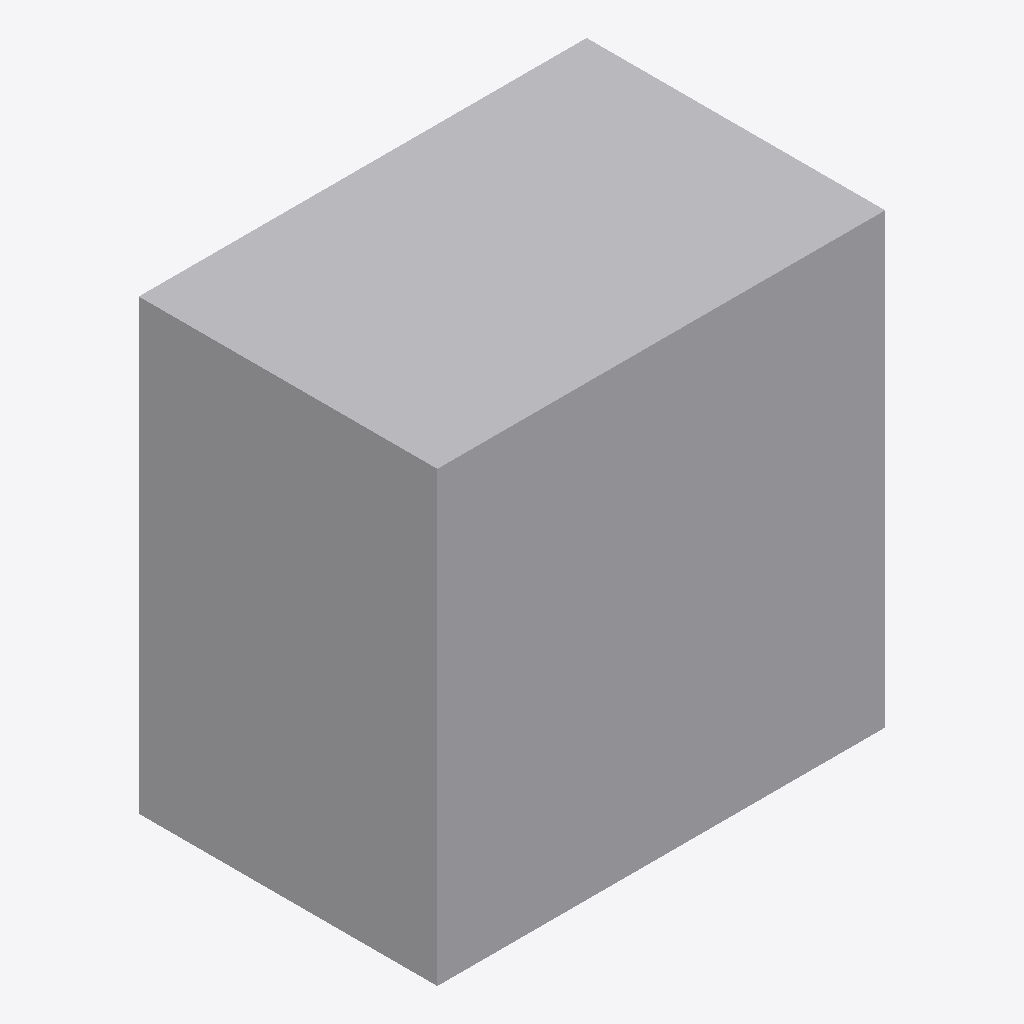
Isometric view of an IFC building model (IFC-SPF (STEP), schema IFC4, length unit metre), seen from the south-west, elements coloured by IFC class: 1 other element (light grey).
Extent 0.090 m × 0.060 m × 0.090 m (x, y, z). Storeys (1): EG at 0.00 m. Elements (1): 1 IfcOutlet.

HEADER;
FILE_DESCRIPTION(('ViewDefinition[DesignTransferView]'),'2;1');
FILE_NAME('/dev/null','2026-11-18T07:31:32+01:00',(''),(''),'IfcOpenShell 0.8.5','IfcOpenShell 0.8.5','Nobody');
FILE_SCHEMA(('IFC4'));
ENDSEC;
DATA;
#6=IFCPROJECT('2XZkmMxz12R9pcuUB50DZz',#5,'preview-steckdose-aussen',$,$,$,$,(#15),#10);
#18=IFCSITE('2GZlKGQ7D04w0cdPYoDXXW',#17,'Site',$,$,#29,$,$,$,$,$,$,$,$);
#20=IFCBUILDING('0xdL6VHkj8kflQ7lZgxNAt',#19,'Building',$,$,#34,$,$,$,$,$,$);
#36=IFCBUILDINGSTOREY('1WpYB6yGn5jBWzklnYYanS',#35,'EG',$,$,#43,$,$,$,0.0);
#58=IFCOUTLET('1KtiEZdjz5VQSjS0Bwb$kq',#57,'Steckdose aussen',$,$,#72,#65,$,.POWEROUTLET.);
ENDSEC;
